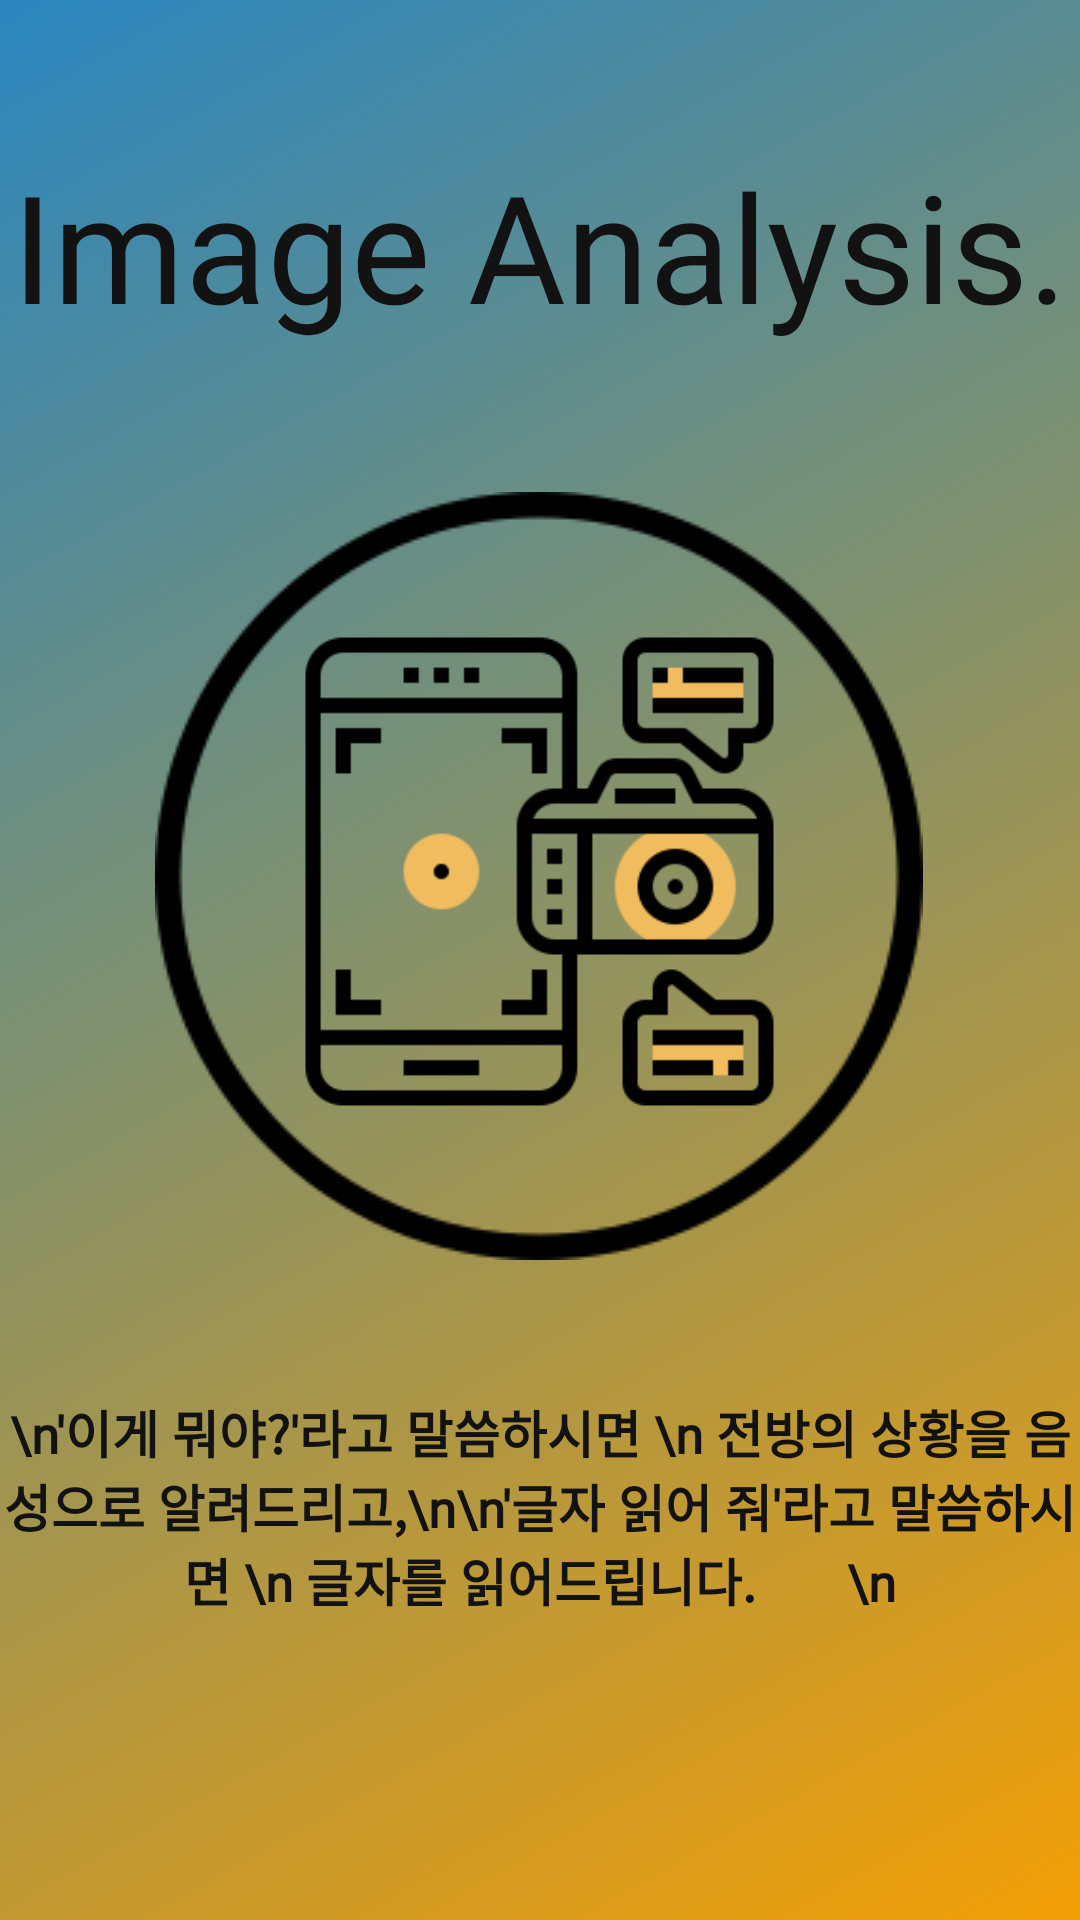

Android layout source for this screen:
<!-- AndroidManifest.xml: application theme Theme.AppCompat.NoActionBar -->
<!-- res/layout/activity_camera_say.xml -->
<?xml version="1.0" encoding="utf-8"?>
<LinearLayout xmlns:android="http://schemas.android.com/apk/res/android"
    xmlns:app="http://schemas.android.com/apk/res-auto"
    xmlns:tools="http://schemas.android.com/tools"
    android:layout_width="match_parent"
    android:layout_height="match_parent"
    android:orientation="vertical"
    android:background="@drawable/background_gradient"
    tools:context=".CameraSayActivity">

    <TextView
        android:id="@+id/textView2"
        android:layout_width="match_parent"
        android:layout_height="115dp"
        android:fontFamily="@font/sspbold"

        android:gravity="bottom"
        android:text="Image Analysis."
        android:textAlignment="center"
        android:textColor="@color/colorBlack"
        android:textSize="50dp"

        app:layout_constraintEnd_toEndOf="parent"
        app:layout_constraintHorizontal_bias="0.0"
        app:layout_constraintStart_toStartOf="parent"
        app:layout_constraintTop_toTopOf="parent" />

    <androidx.constraintlayout.widget.ConstraintLayout
        android:layout_width="match_parent"
        android:layout_height="350dp">

        <ImageView
            android:id="@+id/imageView5"
            android:layout_width="wrap_content"
            android:layout_height="wrap_content"
            android:layout_marginStart="77dp"
            android:layout_marginTop="49dp"
            android:layout_marginEnd="78dp"
            android:layout_marginBottom="45dp"
            app:layout_constraintBottom_toBottomOf="parent"
            app:layout_constraintEnd_toEndOf="parent"
            app:layout_constraintStart_toStartOf="parent"
            app:layout_constraintTop_toTopOf="parent"
            app:srcCompat="@drawable/oval" />

        <ImageView
            android:id="@+id/imageView6"
            android:layout_width="161dp"
            android:layout_height="183dp"
            app:layout_constraintBottom_toBottomOf="@+id/imageView5"
            app:layout_constraintEnd_toEndOf="@+id/imageView5"
            app:layout_constraintStart_toStartOf="@+id/imageView5"
            app:layout_constraintTop_toTopOf="@+id/imageView5"
            app:layout_constraintVertical_bias="0.479"
            app:srcCompat="@drawable/camera" />

    </androidx.constraintlayout.widget.ConstraintLayout>

    <TextView
        android:id="@+id/textView4"
        android:layout_width="match_parent"
        android:layout_height="162dp"
        android:fontFamily="@font/seoulnamsanb2"
        android:text="\n'이게 뭐야?'라고 말씀하시면 \n 전방의 상황을 음성으로 알려드리고,\n\n'글자 읽어 줘'라고 말씀하시면 \n 글자를 읽어드립니다.
      \n"
        android:textAlignment="center"
        android:textColor="@color/colorBlack"
        android:textSize="17dp"
        android:textStyle="bold"
        app:layout_constraintBottom_toBottomOf="parent"
        app:layout_constraintEnd_toEndOf="parent"
        app:layout_constraintHorizontal_bias="0.0"
        app:layout_constraintStart_toStartOf="parent" />


</LinearLayout>
<!-- resources referenced by this layout -->
<resources>
  <color name="colorBlack">#121212</color>
  <!-- drawable background_gradient (drawable) -->
  <?xml version="1.0" encoding="utf-8"?>
  <selector xmlns:android="http://schemas.android.com/apk/res/android">
      <item>
          <shape>
              <gradient
                  android:startColor="#F29F05"
  
                  android:endColor="#2A86BF"
                  android:angle="135"
                  />
          </shape>
      </item>
  </selector>
  <!-- drawable camera: png bitmap (drawable, 8072 bytes) -->
  <!-- drawable oval: png bitmap (drawable, 5374 bytes) -->
</resources>
